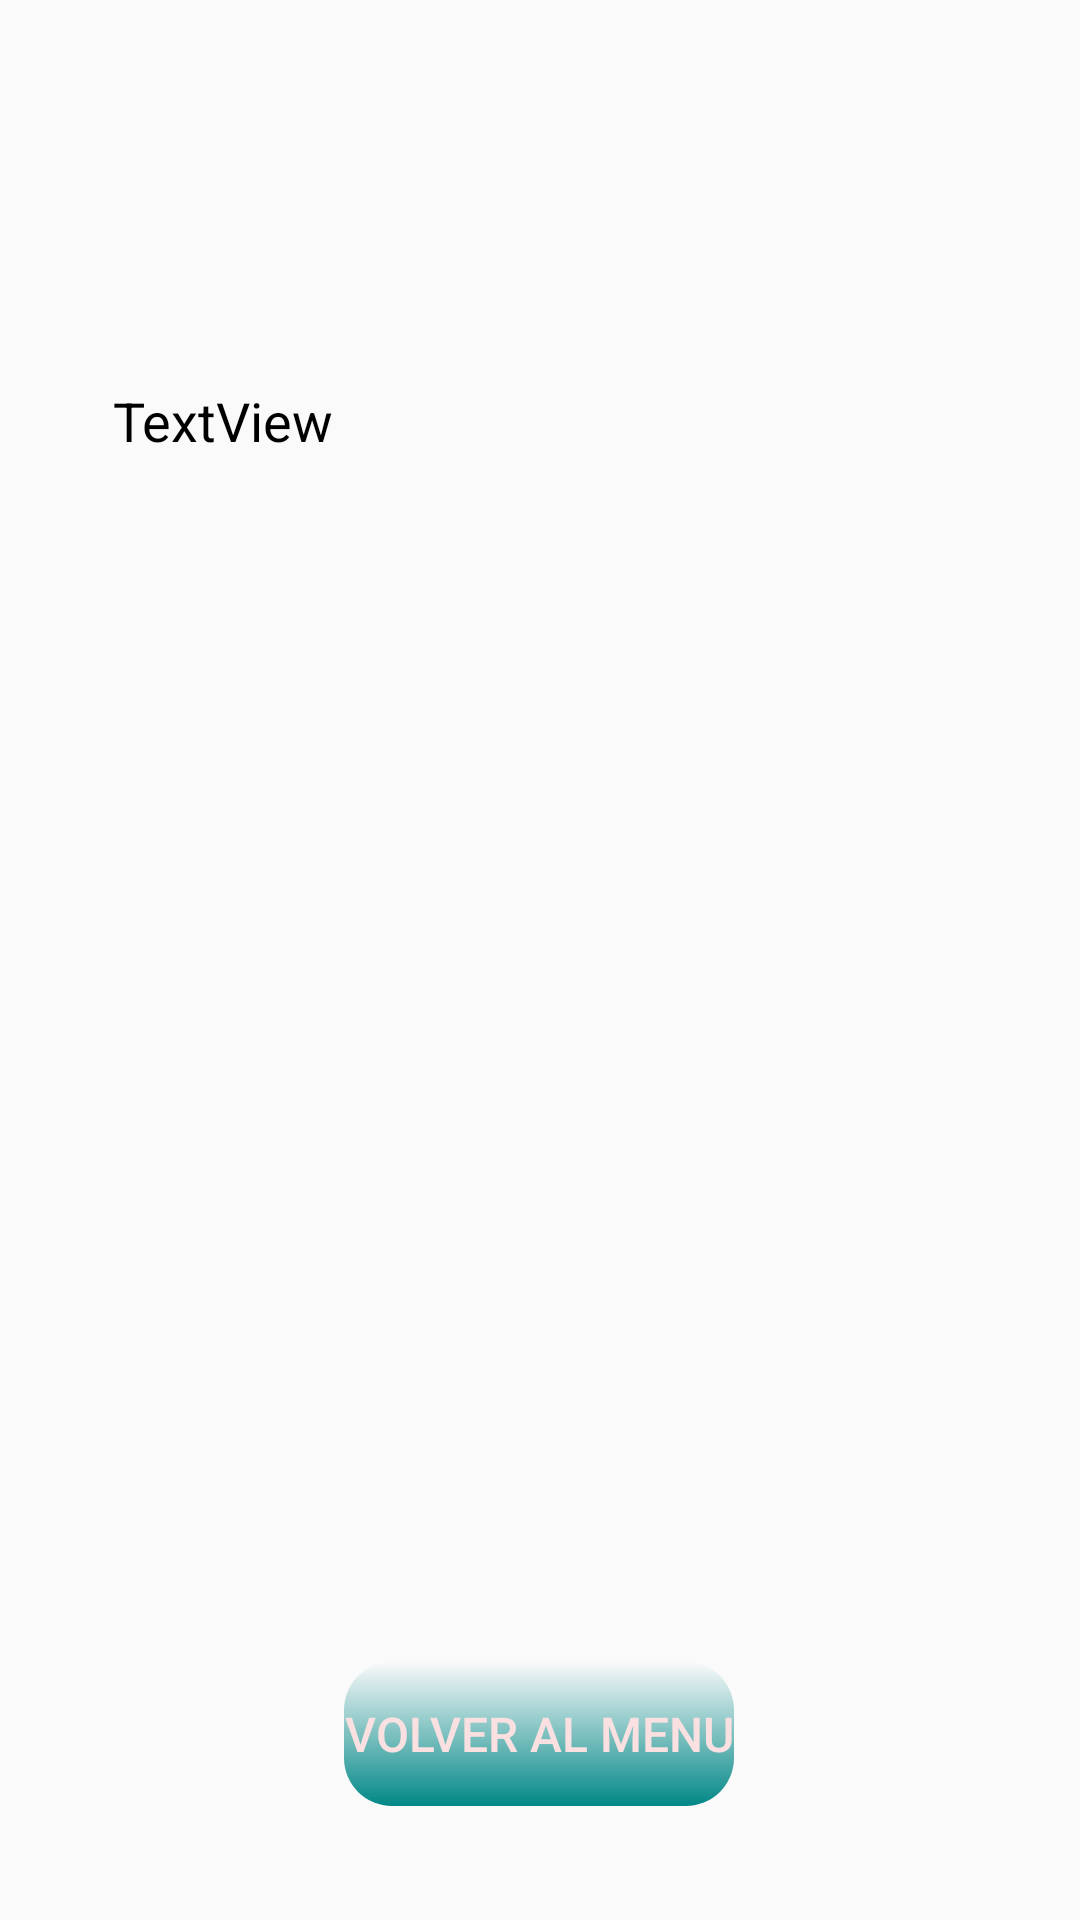

Android layout source for this screen:
<!-- AndroidManifest.xml: application theme AppTheme.Light -->
<!-- res/layout/activity_fin_juego.xml -->
<?xml version="1.0" encoding="utf-8"?>
<androidx.constraintlayout.widget.ConstraintLayout xmlns:android="http://schemas.android.com/apk/res/android"
    xmlns:app="http://schemas.android.com/apk/res-auto"
    xmlns:tools="http://schemas.android.com/tools"
    android:layout_width="match_parent"
    android:layout_height="match_parent"
    tools:context=".FinJuegoActivity">

    <TextView
        android:id="@+id/tVFinJuego"
        android:layout_width="285dp"
        android:layout_height="141dp"
        android:layout_marginTop="128dp"
        android:text="TextView"
        app:layout_constraintEnd_toEndOf="parent"
        app:layout_constraintStart_toStartOf="parent"
        app:layout_constraintTop_toTopOf="parent" />

    <ImageView
        android:id="@+id/imagenFinal"
        android:layout_width="278dp"
        android:layout_height="155dp"
        android:layout_marginTop="32dp"
        app:layout_constraintEnd_toEndOf="parent"
        app:layout_constraintHorizontal_bias="0.526"
        app:layout_constraintStart_toStartOf="parent"
        app:layout_constraintTop_toBottomOf="@+id/tVFinJuego"
        app:srcCompat="@drawable/imagen_jugar" />

    <Button
        android:id="@+id/button4"
        android:layout_width="wrap_content"
        android:layout_height="wrap_content"
        android:layout_marginTop="98dp"
        android:onClick="OnClickFin"
        android:text="Volver al menu"
        app:layout_constraintBottom_toBottomOf="parent"
        app:layout_constraintEnd_toEndOf="parent"
        app:layout_constraintHorizontal_bias="0.498"
        app:layout_constraintStart_toStartOf="parent"
        app:layout_constraintTop_toBottomOf="@+id/imagenFinal"
        app:layout_constraintVertical_bias="0.0" />

</androidx.constraintlayout.widget.ConstraintLayout>
<!-- resources referenced by this layout -->
<resources>
  <style name="AppTheme.Light" parent="Theme.AppCompat.Light.NoActionBar">
          <item name="colorPrimary">@color/color1</item>
          <item name="colorPrimaryDark">@color/color1Dark</item>
          <item name="colorAccent">@color/colorOtro</item>
          
          <item name="buttonStyle">@style/AppBoton</item>
          
          <item name="android:textViewStyle">@style/AppTextView</item>
      </style>
  <color name="color1">#8FA0FF</color>
  <color name="color1Dark">#303F9F</color>
  <color name="colorOtro">#FF4081</color>
  <style name="AppBoton" parent="Widget.AppCompat.Button">
          
          <item name="android:background">@drawable/fondo_boton</item>
          
          <item name="android:textSize">16sp</item>
          
          <item name="android:textColor">#FAE0E0</item>
          
          <item name="android:gravity">center</item>
          
          <item name="android:elevation">4dp</item>
      </style>
  <style name="AppTextView" parent="Widget.AppCompat.TextView">
          
          <item name="android:textSize">18sp</item>
          
          <item name="android:textColor">@android:color/black</item>
  
      </style>
  <!-- drawable fondo_boton (drawable) -->
  <?xml version="1.0" encoding="utf-8"?>
  <shape xmlns:android="http://schemas.android.com/apk/res/android">
  
      
      <gradient
          android:startColor="@color/colorBoton2"
          android:endColor="@color/design_default_color_secondary_variant"
          android:angle="1"
      />
      
      <corners android:radius="16dp" />
  </shape>
</resources>
